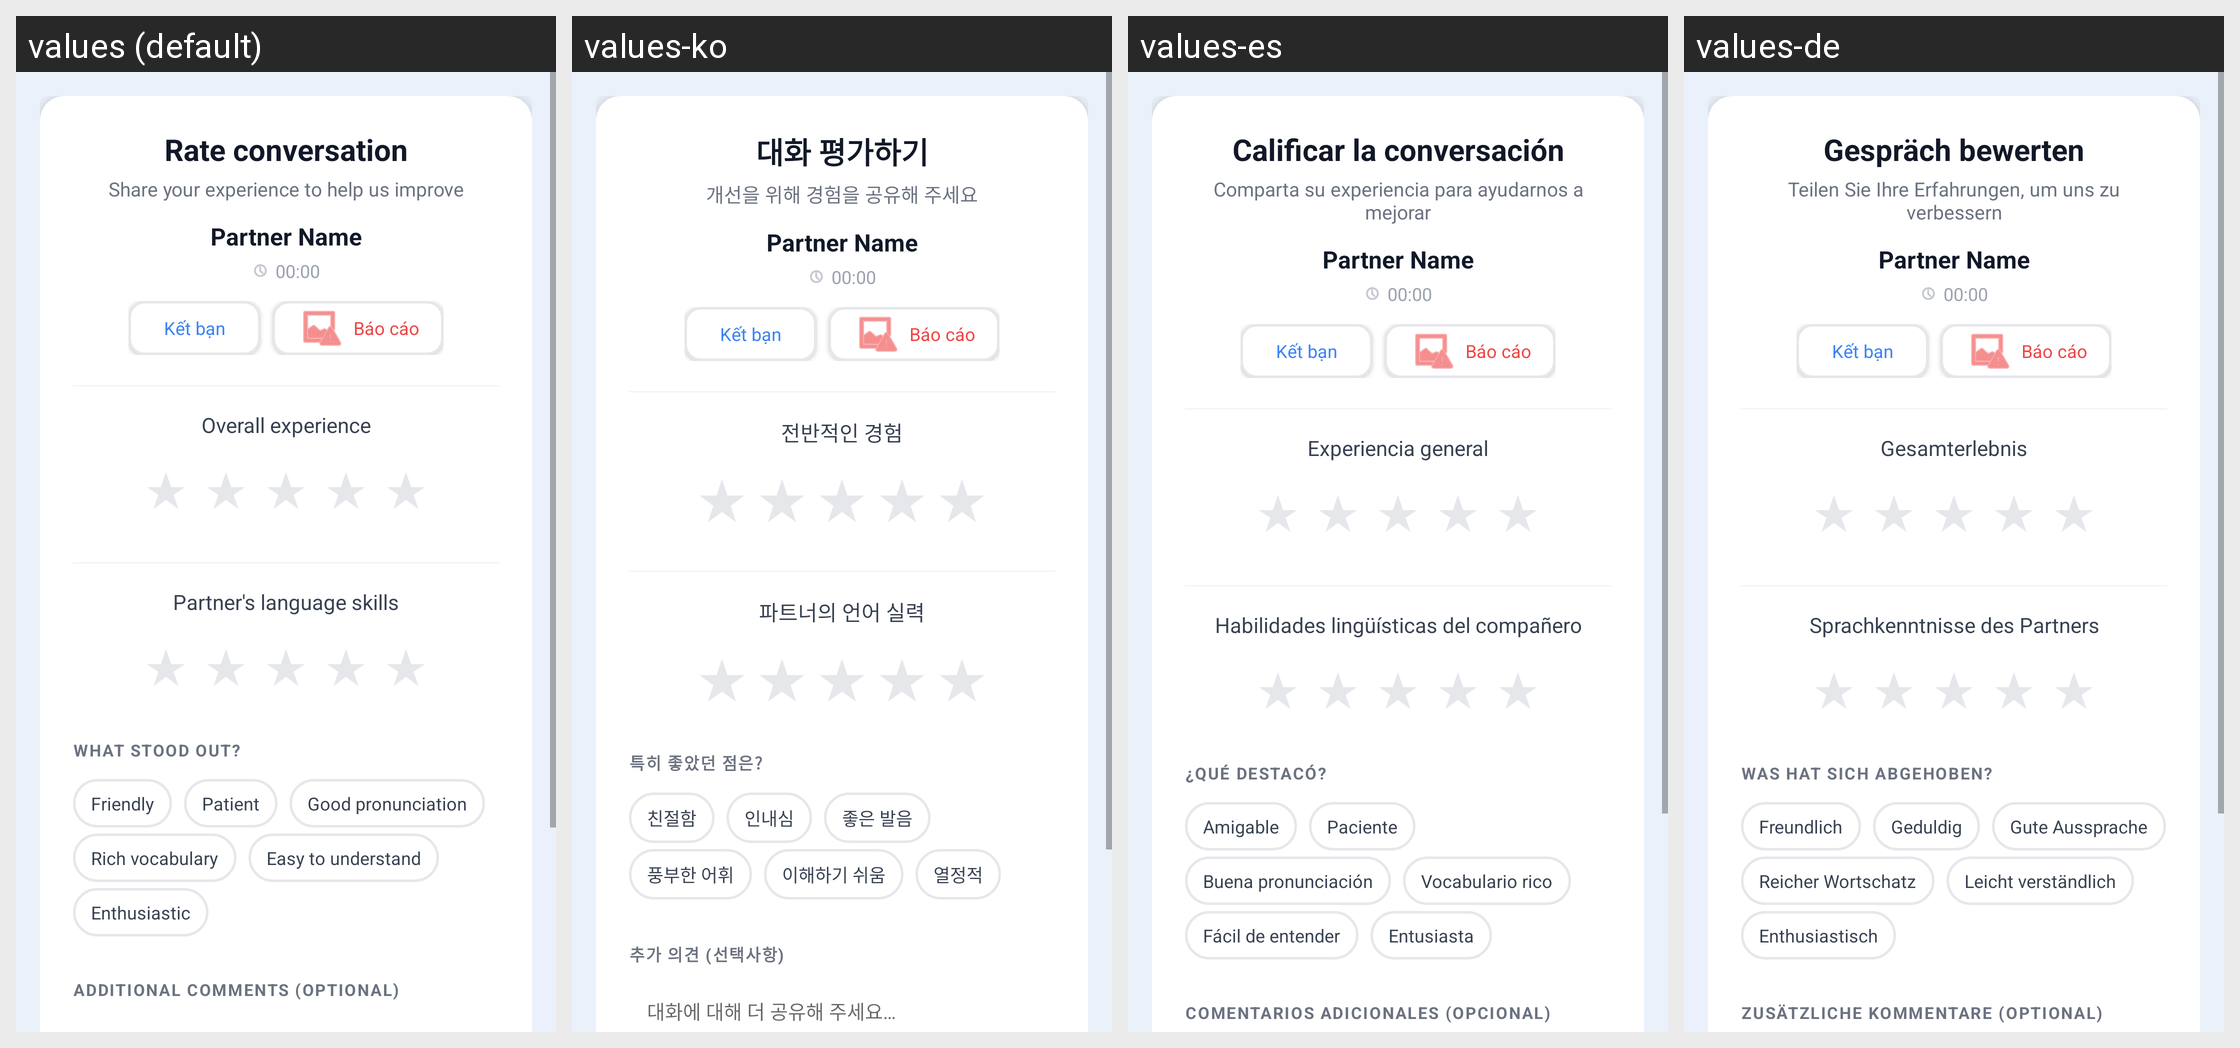

For this localized Android screen grid, give each drawn string resource with its value in every locale shown.
Android screen res/layout/activity_rating.xml rendered under 4 locales, left to right: values (default), values-ko, values-es, values-de. Device: Nexus 5 (rendered at 1080×1920; each locale shown at half size, 540×960, under a caption strip naming it); theme Theme.LingoSwap.
Other locales in the repository, not shown: values-fr, values-ja, values-vi, values-zh.
Strings drawn on this screen, with the default value and each locale's value (text and hints the layout hard-codes, and strings that could not be matched under every locale, appear in the picture but are not listed):

rating_title
  values: Rate conversation
  values-ko: 대화 평가하기
  values-es: Calificar la conversación
  values-de: Gespräch bewerten

rating_sub
  values: Share your experience to help us improve
  values-ko: 개선을 위해 경험을 공유해 주세요
  values-es: Comparta su experiencia para ayudarnos a mejorar
  values-de: Teilen Sie Ihre Erfahrungen, um uns zu verbessern

rating_overall
  values: Overall experience
  values-ko: 전반적인 경험
  values-es: Experiencia general
  values-de: Gesamterlebnis

rating_partner
  values: Partner's language skills
  values-ko: 파트너의 언어 실력
  values-es: Habilidades lingüísticas del compañero
  values-de: Sprachkenntnisse des Partners

rating_what_stood_out
  values: WHAT STOOD OUT?
  values-ko: 특히 좋았던 점은?
  values-es: ¿QUÉ DESTACÓ?
  values-de: WAS HAT SICH ABGEHOBEN?

rating_chip_friendly
  values: Friendly
  values-ko: 친절함
  values-es: Amigable
  values-de: Freundlich

rating_chip_patient
  values: Patient
  values-ko: 인내심
  values-es: Paciente
  values-de: Geduldig

rating_chip_pronunciation
  values: Good pronunciation
  values-ko: 좋은 발음
  values-es: Buena pronunciación
  values-de: Gute Aussprache

rating_chip_vocabulary
  values: Rich vocabulary
  values-ko: 풍부한 어휘
  values-es: Vocabulario rico
  values-de: Reicher Wortschatz

rating_chip_easy
  values: Easy to understand
  values-ko: 이해하기 쉬움
  values-es: Fácil de entender
  values-de: Leicht verständlich

rating_chip_enthusiastic
  values: Enthusiastic
  values-ko: 열정적
  values-es: Entusiasta
  values-de: Enthusiastisch

rating_label_comments
  values: ADDITIONAL COMMENTS (OPTIONAL)
  values-ko: 추가 의견 (선택사항)
  values-es: COMENTARIOS ADICIONALES (OPCIONAL)
  values-de: ZUSÄTZLICHE KOMMENTARE (OPTIONAL)
